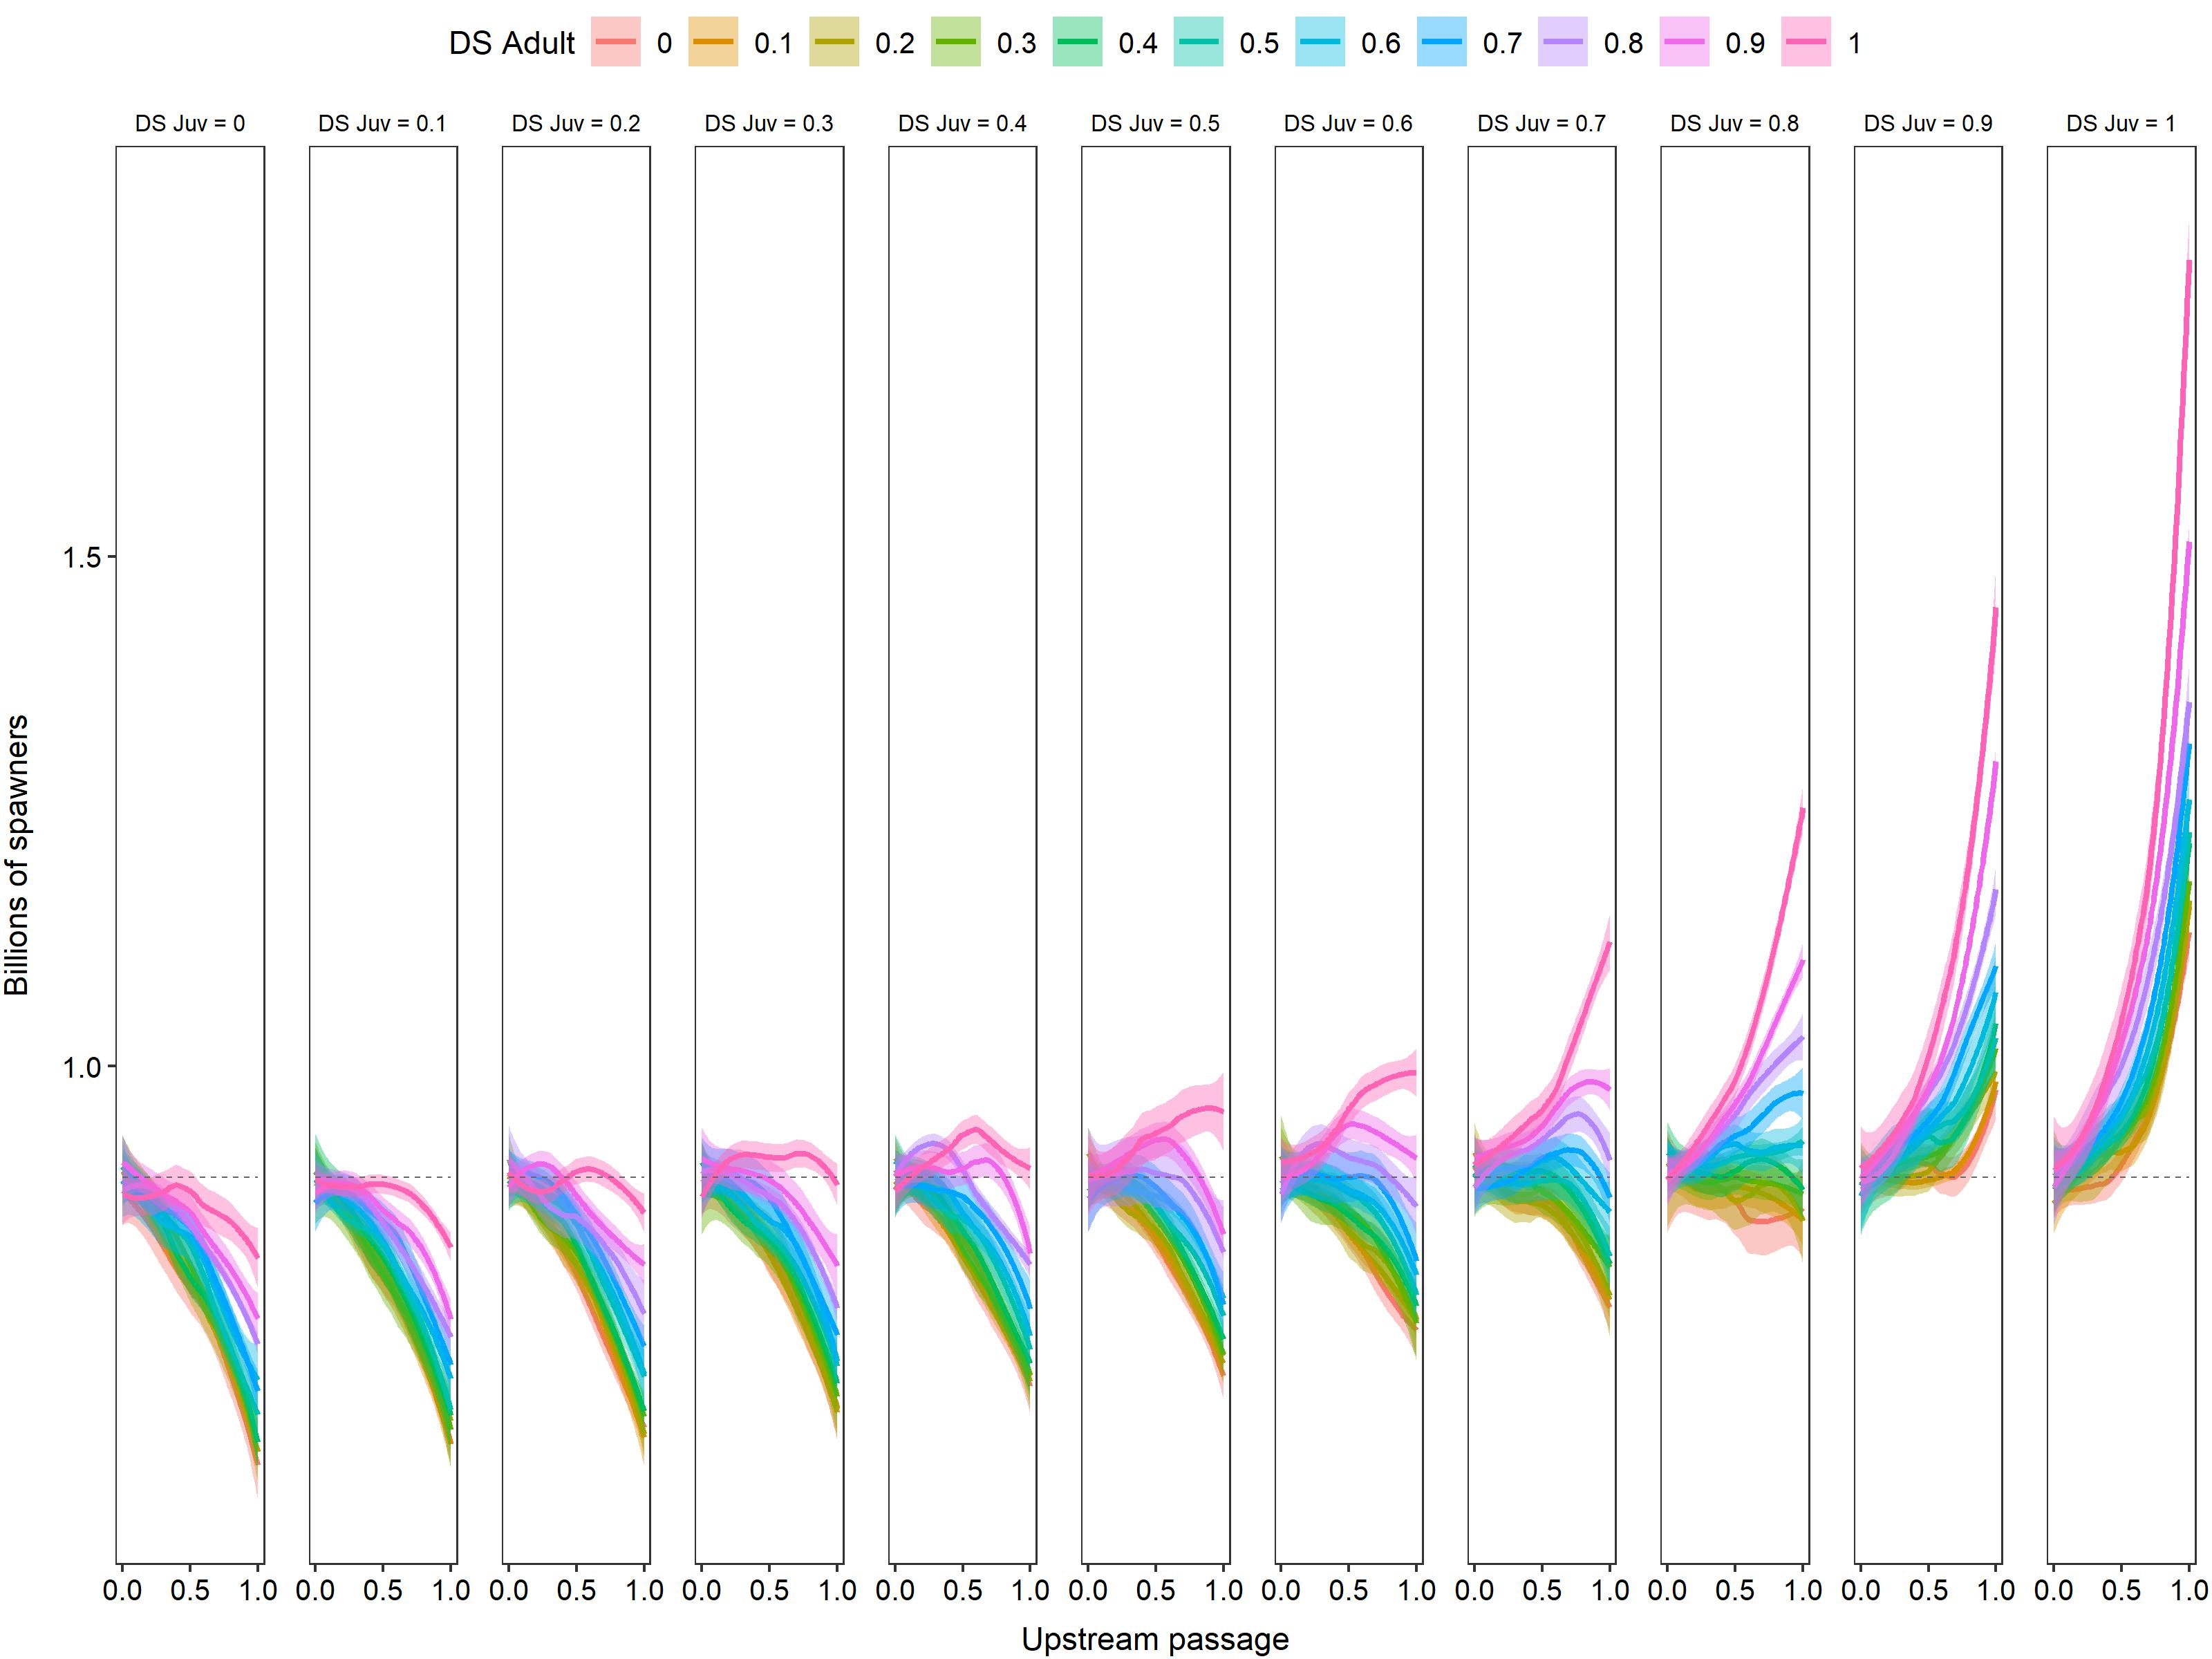

Source data for this figure (header and first rows):
upstream, downstream, downstream_j, pop, lwr, upr, samp
0, 0, DS Juv = 0, 872914326, 660884933, 1174468636, 1595
0, 0, DS Juv = 0.1, 876372803, 672587721, 1110844055, 1549
0, 0, DS Juv = 0.2, 894404170, 657780086, 1119597992, 1536
0, 0, DS Juv = 0.3, 894061453, 634977044, 1152533483, 1479
0, 0, DS Juv = 0.4, 912203537, 660980498, 1121032577, 1476
0, 0, DS Juv = 0.5, 886350336, 625148396, 1162336742, 1512
0, 0, DS Juv = 0.6, 908986846, 665649434, 1175578236, 1514
0, 0, DS Juv = 0.7, 902810806, 663782572, 1193139109, 1516
0, 0, DS Juv = 0.8, 885437948, 604384209, 1161610873, 1552
0, 0, DS Juv = 0.9, 887787930, 635041080, 1145318526, 1548
0, 0, DS Juv = 1, 874792138, 637965065, 1187227633, 1462
0, 0.1, DS Juv = 0, 893707580, 617378375, 1103996610, 1528
0, 0.1, DS Juv = 0.1, 889838584, 665810756, 1175546447, 1547
0, 0.1, DS Juv = 0.2, 893316178, 646573725, 1179942170, 1477
0, 0.1, DS Juv = 0.3, 896863455, 628991207, 1146923077, 1524
0, 0.1, DS Juv = 0.4, 913018524, 629818928, 1161071560, 1514
0, 0.1, DS Juv = 0.5, 903898463, 634697144, 1121204192, 1465
0, 0.1, DS Juv = 0.6, 881827309, 653145018, 1185900823, 1501
0, 0.1, DS Juv = 0.7, 916687987, 674531511, 1171464955, 1417
0, 0.1, DS Juv = 0.8, 906714246, 632771345, 1179244853, 1448
0, 0.1, DS Juv = 0.9, 891041206, 664139298, 1167825019, 1536
0, 0.1, DS Juv = 1, 873624678, 654182722, 1166475574, 1562
0, 0.2, DS Juv = 0, 905171334, 624966049, 1213040010, 1468
0, 0.2, DS Juv = 0.1, 898478138, 642284673, 1126647489, 1493
0, 0.2, DS Juv = 0.2, 883347459, 641621207, 1111638070, 1484
0, 0.2, DS Juv = 0.3, 882406837, 653595986, 1134364178, 1487
0, 0.2, DS Juv = 0.4, 880270976, 599005608, 1139528510, 1571
0, 0.2, DS Juv = 0.5, 917359158, 655167688, 1179974190, 1498
0, 0.2, DS Juv = 0.6, 902313446, 655620965, 1150933163, 1434
0, 0.2, DS Juv = 0.7, 894966332, 658000277, 1173139900, 1473
0, 0.2, DS Juv = 0.8, 892139880, 632609829, 1151156060, 1507
0, 0.2, DS Juv = 0.9, 898784814, 627221691, 1136642736, 1428
0, 0.2, DS Juv = 1, 892573356, 654400585, 1194521249, 1447
0, 0.3, DS Juv = 0, 892978911, 661247065, 1153084060, 1543
0, 0.3, DS Juv = 0.1, 890378876, 645133948, 1157651801, 1464
0, 0.3, DS Juv = 0.2, 913084152, 655468813, 1177596349, 1460
0, 0.3, DS Juv = 0.3, 861570248, 579504373, 1118740177, 1444
0, 0.3, DS Juv = 0.4, 883076284, 650355298, 1163237064, 1556
0, 0.3, DS Juv = 0.5, 888119966, 633545561, 1145183487, 1484
0, 0.3, DS Juv = 0.6, 927736930, 658357029, 1148676830, 1535
0, 0.3, DS Juv = 0.7, 886988361, 638828619, 1166799318, 1397
0, 0.3, DS Juv = 0.8, 903169329, 643755689, 1160220400, 1549
0, 0.3, DS Juv = 0.9, 883713660, 650727754, 1141558766, 1399
0, 0.3, DS Juv = 1, 881146260, 617159767, 1185131486, 1506
0, 0.4, DS Juv = 0, 882945252, 592701533, 1079456453, 1480
0, 0.4, DS Juv = 0.1, 891089915, 661133691, 1153321395, 1471
0, 0.4, DS Juv = 0.2, 890883476, 644350897, 1169043315, 1565
0, 0.4, DS Juv = 0.3, 907550192, 643413921, 1176324091, 1439
0, 0.4, DS Juv = 0.4, 888186232, 653385698, 1151425824, 1522
0, 0.4, DS Juv = 0.5, 871034099, 598275104, 1143655637, 1548
0, 0.4, DS Juv = 0.6, 886303580, 629973006, 1160376338, 1489
0, 0.4, DS Juv = 0.7, 883684472, 640221537, 1122660079, 1461
0, 0.4, DS Juv = 0.8, 915058292, 668570168, 1143162222, 1434
0, 0.4, DS Juv = 0.9, 885153347, 657890477, 1133204188, 1533
0, 0.4, DS Juv = 1, 885926730, 570522711, 1159696069, 1548
0, 0.5, DS Juv = 0, 897766052, 620279775, 1193776341, 1479
0, 0.5, DS Juv = 0.1, 892827232, 638794296, 1130867080, 1498
0, 0.5, DS Juv = 0.2, 883407235, 630968691, 1139619598, 1517
0, 0.5, DS Juv = 0.3, 882744218, 610569411, 1130039578, 1578
0, 0.5, DS Juv = 0.4, 901656010, 634527587, 1151673731, 1517
... 1,271 more rows
